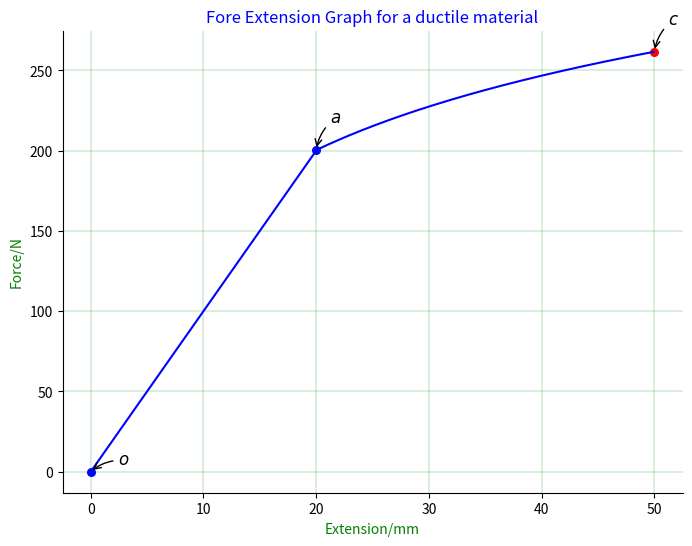

This chart was generated by the following Python code:
import matplotlib.pyplot as plt
import numpy as np
import matplotlib as mat


def spring_stiffness(title):
    '''
    The function plots an Extension to load for ductile material

    >>> E = F/K
    10

    '''

    # generate values of the forces

    F = np.arange(0.0, 250.0, 50.0)
    k = 10
    E = F/k



    plt.figure(figsize = (8,6), dpi= 100,)
    plt.plot(E, F, linewidth = 1.5, linestyle = '-', color = 'blue', label = 'Ductile material')
    t = 0
    plt.scatter([t,], [t/k,], 30, color = 'blue')
    plt.annotate(r'$o$', xy=(t, t/k), xycoords='data', xytext=(+20, +5), textcoords='offset points', fontsize=12, arrowprops=dict(arrowstyle='->', connectionstyle='arc3, rad=.2'))

    F = np.arange(0.0, 500.0, 50.0)
    k = 50
    E = F/k
    #plt.plot(E, F, linewidth = 1.5, linestyle = '-', color = 'green', label = "Stiff material")
    


    E = np.arange(20, 50.0, 0.05)
    k = 50
    F = 154*np.log10(E)
    plt.plot(E, F, linewidth = 1.5, linestyle = '-', color = 'blue',  )

    #Pick points and annotate

    t = 20
    plt.scatter([t,], [154*np.log10(t),], 30, color = 'blue')
    plt.annotate(r'$a$', xy=(t, 154*np.log10(t)), xycoords='data', xytext=(+10, +20), textcoords='offset points', fontsize=12, arrowprops=dict(arrowstyle= '->', connectionstyle='arc3, rad=.2'))
    t = 50
    plt.scatter([t,], [154*np.log10(t),], 30, color = 'red')
    plt.annotate(r'$c$', xy=(t, 154*np.log10(t)), xycoords='data', xytext=(+10, +20), textcoords='offset points', fontsize=12, arrowprops=dict(arrowstyle= '->', connectionstyle='arc3, rad=.2'))
    
    plt.grid(linewidth=0.2, color='green',)



    plt.title(title, color='blue')
    plt.ylabel('Force/N', color = 'green')
    plt.xlabel('Extension/mm', color = 'green')
    ax = plt.gca()
    ax.spines['right'].set_color('none')
    ax.spines['top'].set_color('none')
    #plt.legend(loc= 'upper right', frameon= True, )


    plt.show()
    plt.close()


spring_stiffness('Fore Extension Graph for a ductile material')
